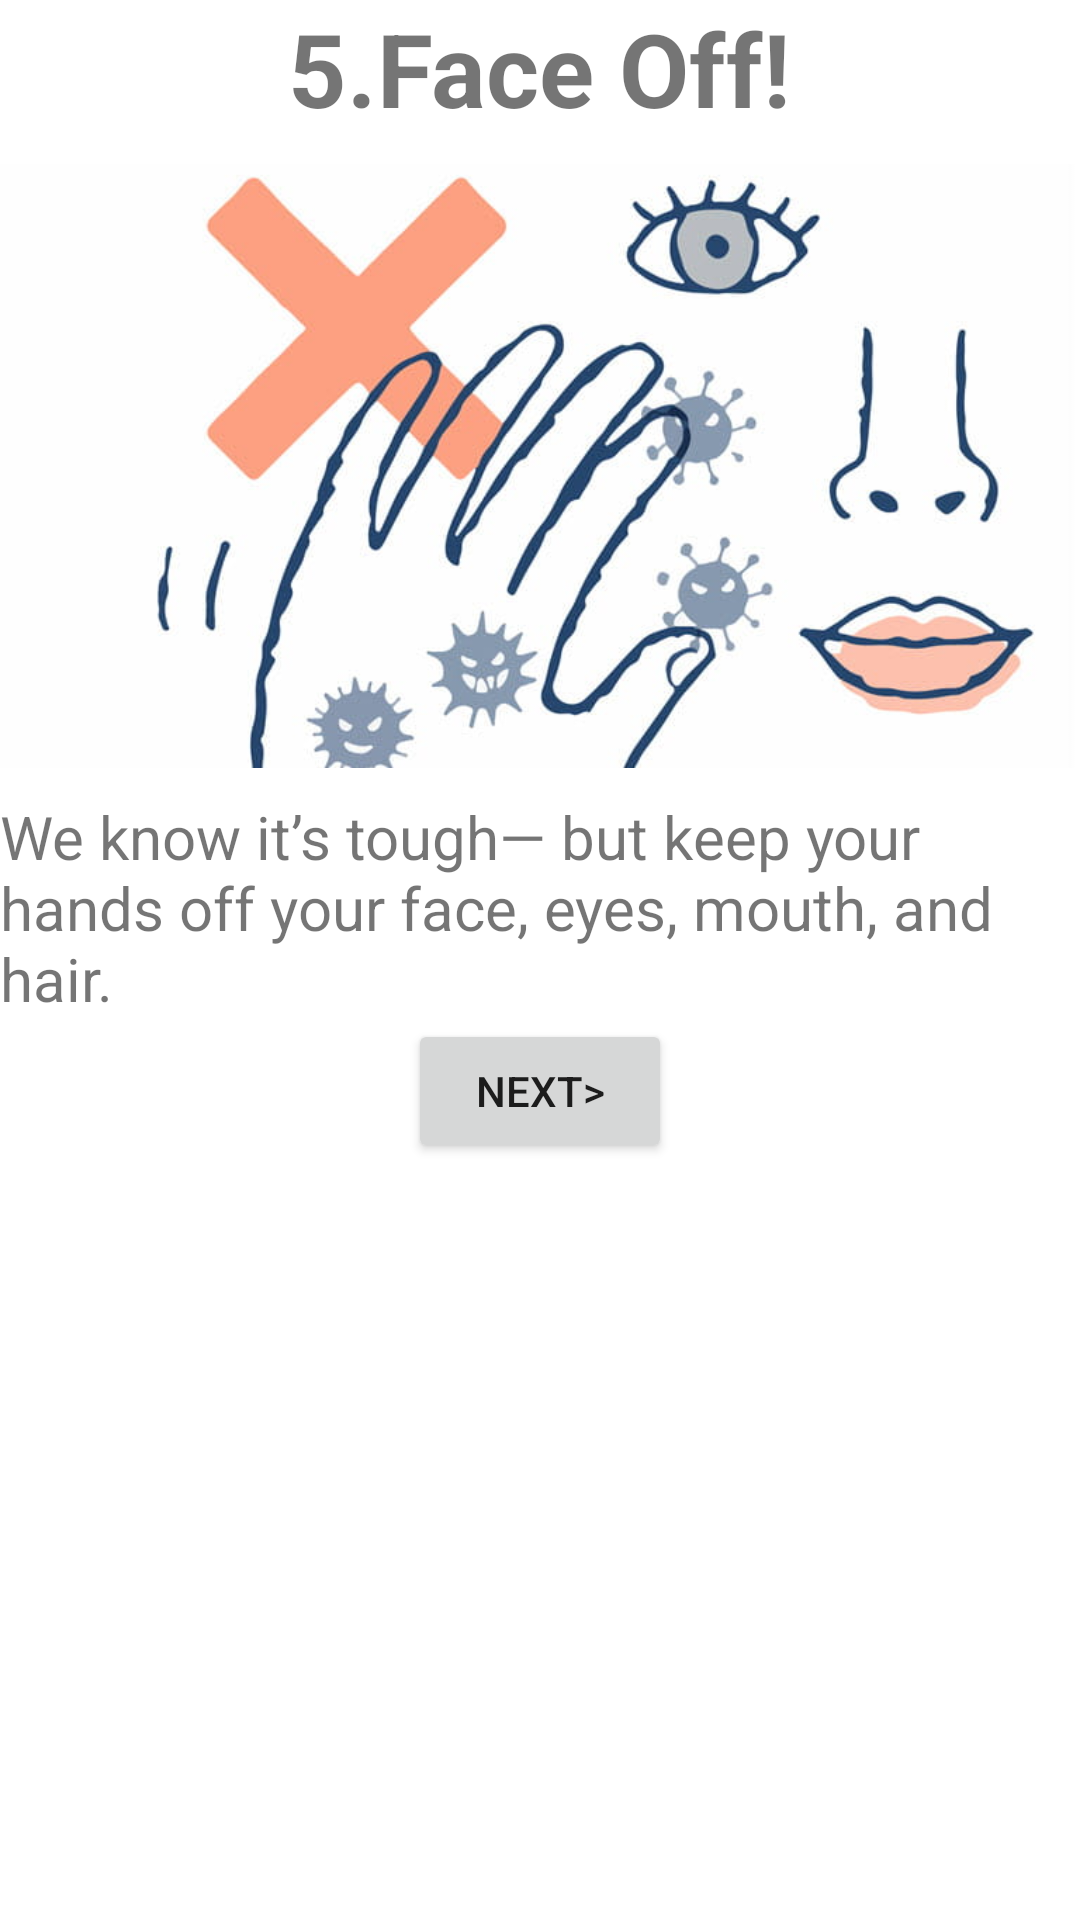

The Android layout XML behind this screen, and the referenced resources:
<!-- AndroidManifest.xml: application theme Theme.COVIDPROTECTOR -->
<!-- res/layout/activity_when_you_are_out_of_home5.xml -->
<?xml version="1.0" encoding="utf-8"?>
<androidx.constraintlayout.widget.ConstraintLayout xmlns:android="http://schemas.android.com/apk/res/android"
    xmlns:app="http://schemas.android.com/apk/res-auto"
    xmlns:tools="http://schemas.android.com/tools"
    android:layout_width="match_parent"
    android:layout_height="match_parent"
    tools:context=".When_You_Are_Out_Of_Home_5">

    <TextView
        android:id="@+id/textView15"
        android:layout_width="wrap_content"
        android:layout_height="wrap_content"
        android:text="@string/face_off"
        android:textSize="34sp"
        android:textStyle="bold"
        app:layout_constraintBottom_toTopOf="@+id/imageView9"
        app:layout_constraintEnd_toEndOf="parent"
        app:layout_constraintHorizontal_bias="0.5"
        app:layout_constraintStart_toStartOf="parent"
        app:layout_constraintTop_toTopOf="parent" />

    <ImageView
        android:id="@+id/imageView9"
        android:layout_width="0dp"
        android:layout_height="220dp"
        android:contentDescription="@string/description"
        app:layout_constraintBottom_toTopOf="@+id/textView16"
        app:layout_constraintEnd_toEndOf="parent"
        app:layout_constraintHorizontal_bias="0.5"
        app:layout_constraintStart_toStartOf="parent"
        app:layout_constraintTop_toBottomOf="@+id/textView15"
        app:srcCompat="@drawable/face_off_image"
        tools:ignore="ImageContrastCheck" />

    <TextView
        android:id="@+id/textView16"
        android:layout_width="0dp"
        android:layout_height="wrap_content"
        android:text="@string/we_know_it_s_tough_but_keep_your_hands_off_your_face_eyes_mouth_and_hair"
        android:textSize="20sp"
        app:layout_constraintBottom_toTopOf="@+id/button7"
        app:layout_constraintEnd_toEndOf="parent"
        app:layout_constraintHorizontal_bias="0.5"
        app:layout_constraintStart_toStartOf="parent"
        app:layout_constraintTop_toBottomOf="@+id/imageView9" />

    <Button
        android:id="@+id/button7"
        android:layout_width="wrap_content"
        android:layout_height="wrap_content"
        android:onClick="openActivity"
        android:text="@string/next"
        app:layout_constraintEnd_toEndOf="parent"
        app:layout_constraintHorizontal_bias="0.5"
        app:layout_constraintStart_toStartOf="parent"
        app:layout_constraintTop_toBottomOf="@+id/textView16" />
</androidx.constraintlayout.widget.ConstraintLayout>
<!-- resources referenced by this layout -->
<resources>
  <!-- drawable face_off_image: jpg bitmap (drawable-v24, 34627 bytes) -->
  <string name="description">an image</string>
  <string name="face_off">5.Face Off!</string>
  <string name="next">NEXT&gt;</string>
  <string name="we_know_it_s_tough_but_keep_your_hands_off_your_face_eyes_mouth_and_hair">We know it’s tough— but keep your hands off your face, eyes, mouth, and hair.</string>
  <style name="Theme.COVIDPROTECTOR" parent="Theme.MaterialComponents.DayNight.DarkActionBar">
          
          <item name="colorPrimary">@color/color_primary</item>
          <item name="colorPrimaryVariant">@color/color_primary_dark</item>
          <item name="colorOnPrimary">@color/white</item>
          
          <item name="colorSecondary">@color/teal_200</item>
          <item name="colorSecondaryVariant">@color/color_primary_dark</item>
          <item name="colorOnSecondary">@color/black</item>
          
          <item name="android:statusBarColor" tools:targetApi="l">?attr/colorPrimaryVariant</item>
          
      </style>
  <color name="color_primary">#161625</color>
  <color name="color_primary_dark">#1E1E30</color>
  <color name="white">#FFFFFFFF</color>
  <color name="teal_200">#FF03DAC5</color>
  <color name="black">#FF000000</color>
</resources>
